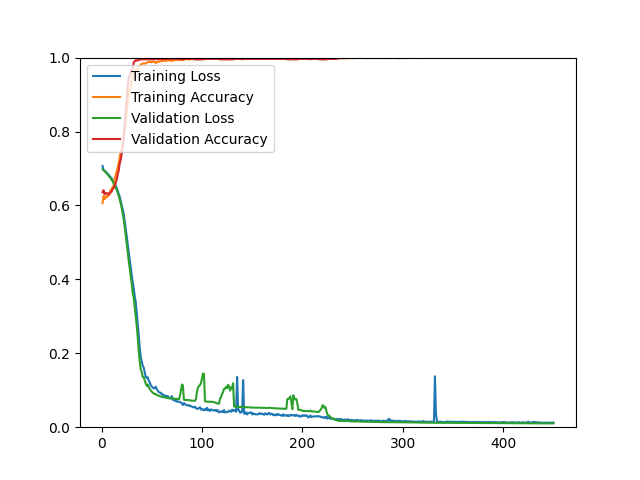

Data behind this chart, as committed beside it:
epoch, loss, acc, val_loss, val_acc
1, 0.7066, 0.6061, 0.6979, 0.6361
2, 0.6964, 0.6253, 0.6955, 0.6410
3, 0.6938, 0.6173, 0.6928, 0.6301
4, 0.6919, 0.6205, 0.6900, 0.6325
5, 0.6890, 0.6255, 0.6871, 0.6337
6, 0.6864, 0.6233, 0.6841, 0.6313
7, 0.6828, 0.6309, 0.6807, 0.6301
8, 0.6799, 0.6289, 0.6773, 0.6349
9, 0.6762, 0.6422, 0.6736, 0.6349
10, 0.6729, 0.6426, 0.6696, 0.6373
11, 0.6699, 0.6495, 0.6653, 0.6446
12, 0.6650, 0.6533, 0.6606, 0.6470
13, 0.6596, 0.6708, 0.6553, 0.6518
14, 0.6541, 0.6803, 0.6493, 0.6602
15, 0.6477, 0.6916, 0.6427, 0.6687
16, 0.6402, 0.7007, 0.6351, 0.6831
17, 0.6320, 0.7141, 0.6266, 0.6928
18, 0.6245, 0.7269, 0.6171, 0.7120
19, 0.6131, 0.7477, 0.6061, 0.7229
20, 0.6020, 0.7479, 0.5937, 0.7386
21, 0.5896, 0.7616, 0.5793, 0.7566
22, 0.5786, 0.7785, 0.5631, 0.7831
23, 0.5585, 0.8021, 0.5433, 0.8205
24, 0.5377, 0.8259, 0.5200, 0.8518
25, 0.5182, 0.8483, 0.4958, 0.8843
26, 0.4956, 0.8705, 0.4723, 0.9181
27, 0.4755, 0.8968, 0.4518, 0.9458
28, 0.4542, 0.9095, 0.4309, 0.9518
29, 0.4332, 0.9225, 0.4097, 0.9578
30, 0.4134, 0.9403, 0.3885, 0.9663
31, 0.3925, 0.9428, 0.3638, 0.9687
32, 0.3770, 0.9554, 0.3508, 0.9867
33, 0.3551, 0.9578, 0.3263, 0.9904
34, 0.3398, 0.9663, 0.3022, 0.9928
35, 0.3113, 0.9654, 0.2751, 0.9916
36, 0.2852, 0.9706, 0.2441, 0.9928
37, 0.2517, 0.9726, 0.2063, 0.9928
38, 0.2148, 0.9770, 0.1783, 0.9952
39, 0.1906, 0.9809, 0.1564, 0.9952
40, 0.1791, 0.9825, 0.1496, 0.9952
41, 0.1666, 0.9841, 0.1362, 0.9952
42, 0.1613, 0.9840, 0.1356, 0.9952
43, 0.1481, 0.9840, 0.1261, 0.9952
44, 0.1361, 0.9844, 0.1182, 0.9952
45, 0.1332, 0.9858, 0.1119, 0.9952
46, 0.1350, 0.9881, 0.1153, 0.9964
47, 0.1258, 0.9881, 0.1083, 0.9952
48, 0.1214, 0.9888, 0.1034, 0.9952
49, 0.1135, 0.9877, 0.0995, 0.9952
50, 0.1097, 0.9872, 0.0962, 0.9952
51, 0.1078, 0.9893, 0.0933, 0.9952
52, 0.1049, 0.9884, 0.0915, 0.9952
53, 0.1061, 0.9873, 0.0896, 0.9952
54, 0.1094, 0.9848, 0.0896, 0.9964
55, 0.1035, 0.9892, 0.0875, 0.9964
56, 0.0984, 0.9880, 0.0860, 0.9964
57, 0.0950, 0.9886, 0.0850, 0.9952
58, 0.0935, 0.9900, 0.0842, 0.9964
59, 0.0933, 0.9897, 0.0833, 0.9964
60, 0.0891, 0.9908, 0.0822, 0.9952
... 390 more rows
